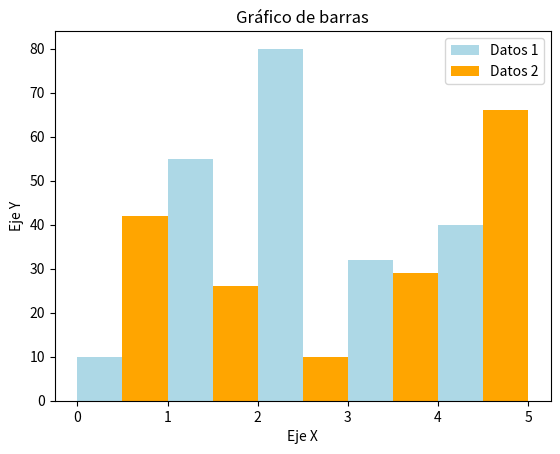

The script that saved this image:
import matplotlib.pyplot as plt
#Definir los datos
x1 = [0.25, 1.25, 2.25, 3.25, 4.25]
y1 = [10, 55, 80, 32, 40]
x2 = [0.75, 1.75, 2.75, 3.75, 4.75]
y2 = [42, 26, 10, 29, 66]

#Configurar las características del gráfico
plt.bar(x1, y1, label = 'Datos 1', width = 0.5, color = 'lightblue')
plt.bar(x2, y2, label = 'Datos 2', width = 0.5, color = 'orange')

#Definir título y nombres de ejes
plt.title('Gráfico de barras')
plt.ylabel('Eje Y')
plt.xlabel('Eje X')

#Mostrar leyenda y figura
plt.legend()
plt.show()